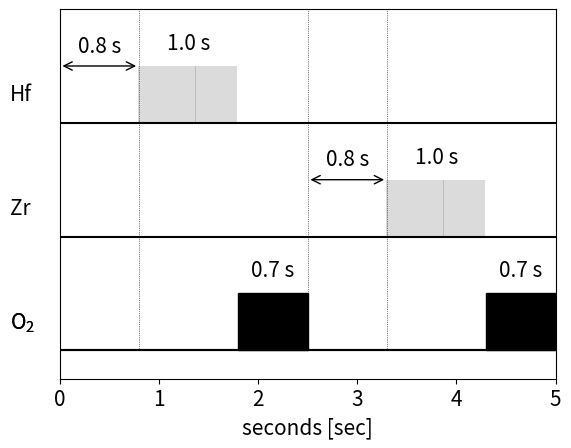

Reproduce this figure in Python.
from matplotlib import pyplot as plt
import numpy as np
import matplotlib.patches as patches
# CLASS

font_size = 15

class SEQ:

    def __init__(self, total_row_num, cycletime):
        plt.rcParams.update({'mathtext.default': 'regular', 'font.size' : font_size})
        self.fig = plt.figure()
        self.ax = self.fig.add_subplot(111)

        self.total_row_num = total_row_num
        self.pulse_height = 10
        self.cycletime = cycletime
        self.offset = 5
        self.ax.set_xlim(xmin=0, xmax=self.cycletime)
        self.ax.set_ylim(ymin=0, ymax=self.offset+2 *
                         self.total_row_num*self.pulse_height)
        self.ax.set_xlabel("seconds [sec]")
        self.ax.set_yticks([])

    def draw_arrow(self, start, end, row_num):
        base_y = self.offset + self.pulse_height*row_num*2+self.pulse_height
        # self.ax.arrow(start, base_y+2.5, end-start, 0, width=0.1, head_width=2,head_length=0.2, length_includes_head=True, color='k')
        self.ax.text(x=(start+end)/2, y=base_y+2.5,
                     s="{0} s".format("%.1f" % (end-start)), horizontalalignment='center')
        self.ax.annotate(text='', xy=(end, base_y),
                         xytext=(start, base_y), arrowprops=dict(arrowstyle='<->', color='black'))
        
    def draw_gapline(self, x):
        self.ax.vlines(x, self.offset, self.offset+2*self.total_row_num*self.pulse_height, 
                       color="black", linestyles='dotted', linewidth=0.5)
        
    def trigger(self, x, name):
        y = self.ax.get_ylim()[1]
        self.ax.annotate(text="", xy=(x, y),
                         xytext=(x, y+10), annotation_clip=False, arrowprops=dict(arrowstyle='->', color='black'))
        
        self.ax.text(x+0.25, y+5, s="{0} s\n{1}".format(x,name), fontsize=10.5, verticalalignment="center")

    def draw_freq_pulse(self, start, end, freq, row_num, name):

        base_y = self.offset + self.pulse_height*row_num*2

        x=(start+end)/2
        y=base_y+self.pulse_height+3

        self.ax.text(x=x, y=y, s="{0} s".format(
            "%.1f" % (end-start)), horizontalalignment='center')

        #xdisplay, ydisplay = self.ax.transData.transform((0,base_y+self.pulse_height*0.5))
        #xdisplay_text = xdisplay - 50
        #ydisplay_text= ydisplay

        #self.ax.text(xdisplay_text, ydisplay_text, name, transform=self.fig.get_transform())
        self.ax.text(x=-self.cycletime*0.1, y=base_y+self.pulse_height*0.5, s=name, verticalalignment="center")

        self.ax.hlines(base_y, 0, self.cycletime, color="black")

        for i in np.arange(start, end, 1/(freq*5)):
            # plt.plot([i, i], [base_y, base_y+self.pulse_height])
            #self.ax.plot([i, i], [base_y, base_y+self.pulse_height], color="black", linewidth=1)
            self.ax.vlines(i, base_y, base_y+self.pulse_height, color="black", linewidth=0.2)

    def draw_pulse(self, start, end, row_num, name):

        base_y = self.offset + self.pulse_height*row_num*2
        self.ax.text(x=(start+end)/2, y=base_y+self.pulse_height+3, s="{0} s".format(
            "%.1f" % (end-start)), horizontalalignment='center')
        baseline_x = [0, self.cycletime]
        baseline_y = [base_y, base_y]

        #xdisplay, ydisplay = self.ax.transData.transform((0,base_y+self.pulse_height*0.5))
        #xdisplay_text = xdisplay - 50
        #ydisplay_text= ydisplay
        self.ax.text(x=-self.cycletime*0.1, y=base_y+self.pulse_height*0.5, s=name, verticalalignment="center")
        #self.ax.text(xdisplay_text, ydisplay_text, name, transform=self.fig.get_transform())

        self.ax.plot(baseline_x, baseline_y, color="black")

        r = patches.Rectangle(xy=(
            start, base_y), width=end-start, height=self.pulse_height, color="black", fill=True)
        self.ax.add_patch(r)
        # plt.plot(baseline_x, baseline_y)

    def finalize(self, filename):
        plt.savefig(filename)
        plt.show()


if __name__ == "__main__":

    seq = SEQ(total_row_num=3, cycletime=5)
    seq.draw_freq_pulse(start=0.8, end=1.8, freq=10, row_num=2, name="Hf")
    seq.draw_pulse(start=1.8, end=2.5, row_num=0, name="$O_{2}$")
    seq.draw_freq_pulse(start=3.3, end=4.3, freq=10, row_num=1, name="Zr")
    seq.draw_pulse(start=4.3, end=5, row_num=0, name="$O_{2}$")
    seq.draw_arrow(start=0, end=0.8, row_num=2)
    seq.draw_arrow(start=2.5, end=3.3, row_num=1)
    seq.draw_gapline(0.8)
    seq.draw_gapline(2.5)
    seq.draw_gapline(3.3)
    seq.finalize("pattern1.pdf")

    """
    seq = SEQ(total_row_num=3, cycletime=10.4)
    seq.draw_freq_pulse(start=2.5, end=3, freq=10, row_num=2, name="Hf")
    seq.draw_freq_pulse(start=6.2, end=9.7, freq=10, row_num=1, name="Zr")
    seq.draw_pulse(start=3, end=3.7, row_num=0, name="$O_{2}$")
    seq.draw_pulse(start=9.7, end=10.4, row_num=0, name="$O_{2}$")
    seq.draw_arrow(start=0, end=2.5, row_num=2)
    seq.draw_arrow(start=3.7, end=6.2, row_num=1)
    seq.draw_gapline(2.5)
    seq.draw_gapline(3.7)
    seq.draw_gapline(6.2)
    seq.trigger(x=1, name="350 V->490 V")
    seq.trigger(x=3.5, name="490 V->350 V")
    seq.finalize("pattern2.pdf")
    """

    """
    seq = SEQ(total_row_num=3, cycletime=5.4)
    seq.draw_freq_pulse(start=1, end=2, freq=10, row_num=2, name="Hf")
    seq.draw_freq_pulse(start=3.7, end=4.7, freq=10, row_num=1, name="Zr")
    seq.draw_pulse(start=2, end=2.7, row_num=0, name="$O_{2}$")
    seq.draw_pulse(start=4.7, end=5.4, row_num=0, name="$O_{2}$")
    seq.draw_arrow(start=0, end=1, row_num=2)
    seq.draw_arrow(start=2.7, end=3.7, row_num=2)
    #seq.draw_gapline(0)
    seq.draw_gapline(1)
    seq.draw_gapline(2.7)
    seq.draw_gapline(3.7)
    seq.finalize("clean.pdf")
    """
